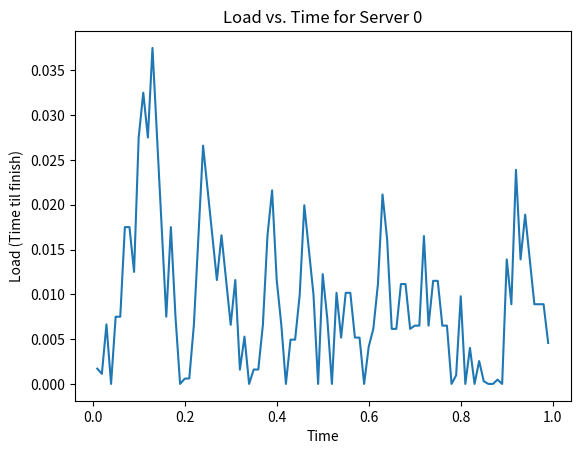
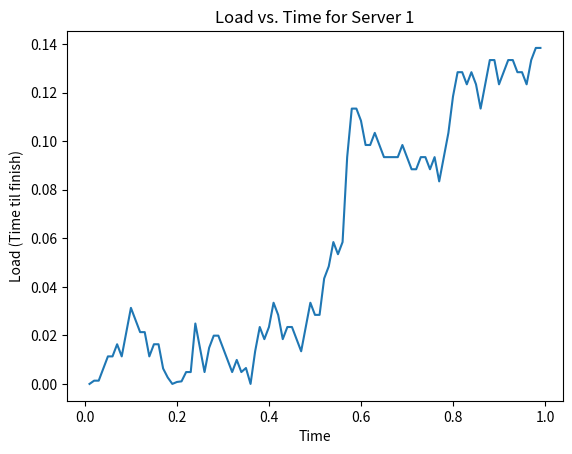
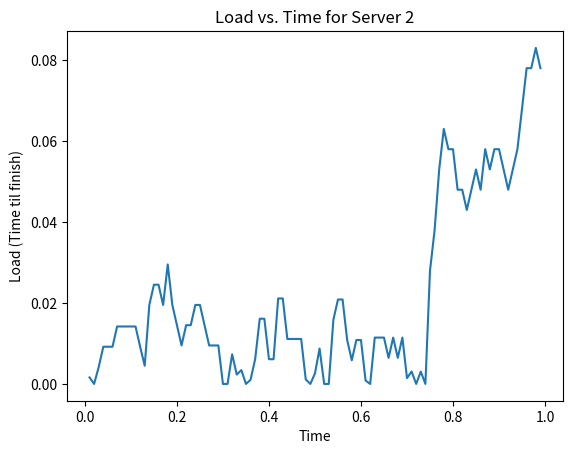
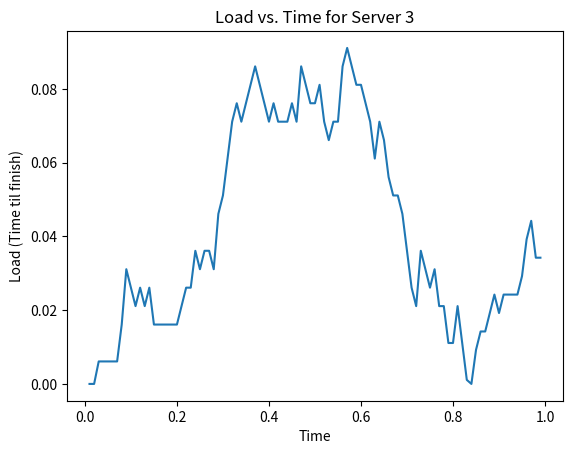

The matplotlib source for these figures, in order:
import random
import matplotlib.pyplot as plt
import numpy as np

num_clients = 80
packets_per_client = 10
num_load_balancers = 2
num_servers = 4
processing_time = 0.005 # time per packet

#class defining a client/host
class Client:
	def __init__(self, address):
		self.id = address

#class defining the load balancer
class LoadBalancer:
	def __init__(self, address):
		self.id = address
		self.connection_table = {}

	def assign_server_random(self, packet):
		packet_id = packet.clientid
		return random.randint(0, num_servers - 1)

	def assign_server_hashing(self, packet):
		return hash(str(packet.clientid)) % num_servers

	def assign_server_power_of_2_choices_no_memory(self, packet, servers):
		first_query_server = random.randint(0, len(servers) - 1)
		second_query_server = random.randint(0, len(servers) - 1)
		while (first_query_server == second_query_server):
			second_query_server = random.randint(0, len(servers) - 1)

		first_query_load = servers[first_query_server].get_load(packet.time_sent)
		second_query_load = servers[second_query_server].get_load(packet.time_sent)

		if first_query_load < second_query_load:
			return first_query_server
		return second_query_server

	def assign_server_power_of_2_choices_with_memory(self, packet, servers):
		if packet.clientid in self.connection_table:
			return self.connection_table[packet.clientid]

		first_query_server = random.randint(0, len(servers) - 1)
		second_query_server = random.randint(0, len(servers) - 1)
		while (first_query_server == second_query_server):
			second_query_server = random.randint(0, len(servers) - 1)

		first_query_load = servers[first_query_server].get_load(packet.time_sent)
		second_query_load = servers[second_query_server].get_load(packet.time_sent)

		if first_query_load < second_query_load:
			self.connection_table[packet.clientid] = first_query_server
			return first_query_server
		self.connection_table[packet.clientid] = second_query_server
		return second_query_server

	def __repr__(self):
		return "Load Balancer id: " + str(self.id)	

#class defining a backend server clients are making requests to 
class Server:
	def __init__(self, address):
		self.id = address
		self.packet_history = []

	def add_packet(self, packet):
		self.packet_history.append(packet)

	#calculate the amount of time until the queue is theoretically free
	def get_load(self, current_time):
		if len(self.packet_history) == 0:
			return 0
		TTF = 0
		t = 0
		i = 0
		while t < current_time:
			if i >= len(self.packet_history):
				break
			packet_i = self.packet_history[i]
			if packet_i.time_sent > current_time:
				break
			if TTF > 0:
				TTF -= (packet_i.time_sent - t)
				if TTF < 0:
					TTF = 0
			TTF += processing_time
			t = packet_i.time_sent
			i += 1
		TTF -= (current_time - t)
		if TTF < 0:
			TTF = 0
		return TTF

	def __repr__(self):
		string = ""
		for packet in self.packet_history:
			string += str(round(packet.time_sent,3)) + " "
		return "Server id: " + str(self.id) +"\n" + "Packet arrival times: " + string

#class defining a packet
class Packet:
	def __init__(self, clientid, time_sent):
		self.clientid = clientid
		self.time_sent = time_sent

	def __repr__(self):
		return "Packet from client: " + str(self.clientid) + " @time: " + str(round(self.time_sent,3))

# Initialization Steps
packets = []
for i in range(num_clients):
	for j in range(packets_per_client):
		packet = Packet(i, random.random())
		packets.append(packet)
packets.sort(key=lambda x: x.time_sent, reverse=False)

load_balancers = []
for i in range(num_load_balancers):
	load_balancer = LoadBalancer(i)
	load_balancers.append(load_balancer)

servers = []
for i in range(num_servers):
	server = Server(i)
	servers.append(server)

# Main Simulation Processing Loop
for packet in packets:
	lb_id = packet.clientid % num_load_balancers
	load_balancer = load_balancers[lb_id]
	# server_id = load_balancer.assign_server_random(packet) # No per-flow consistency :(
	# server_id = load_balancer.assign_server_hashing(packet) # Per-flow consistency :)
	# server_id = load_balancer.assign_server_power_of_2_choices_no_memory(packet, servers) # No Per-flow consistency :( + Congestion control :)
	server_id = load_balancer.assign_server_power_of_2_choices_with_memory(packet, servers) # Per-flow consistency :) + Congestion control :) + Local memory :)
	server = servers[server_id]
	server.add_packet(packet)
	print("Load Balancer " + str(lb_id) + " sent packet from client " + str(packet.clientid) + " to server " + str(server_id))

# Post-Simulation Analysis
for server in servers:
	print(server)
	times = []
	loads = []
	for t in [x/100 for x in range(1, 100)]:
		load = server.get_load(t)
		# print("Load at time", t, "is", round(load, 3))
		times.append(t)
		loads.append(load)
	
	plt.plot(np.array([x for x in times]), np.array([y for y in loads])) # , s=5
	plt.xlabel('Time')
	plt.ylabel('Load (Time til finish)')
	plt.title('Load vs. Time for Server ' + str(server.id))
	plt.savefig('LoadVsTimeForServer' + str(server.id) + '.png')
	plt.clf()

# Per-Flow Consistency Check:
perFlowConsistent = True
for server in servers:
	for otherServer in servers:
		if server.id != otherServer.id:
			for packet in server.packet_history:
				if packet.clientid in [pckt.clientid for pckt in otherServer.packet_history]:
					perFlowConsistent = False
					break
if perFlowConsistent:
	print("Per-Flow Consistency Maintained")
else:
	print("Per-Flow Consistency Not Maintained")
